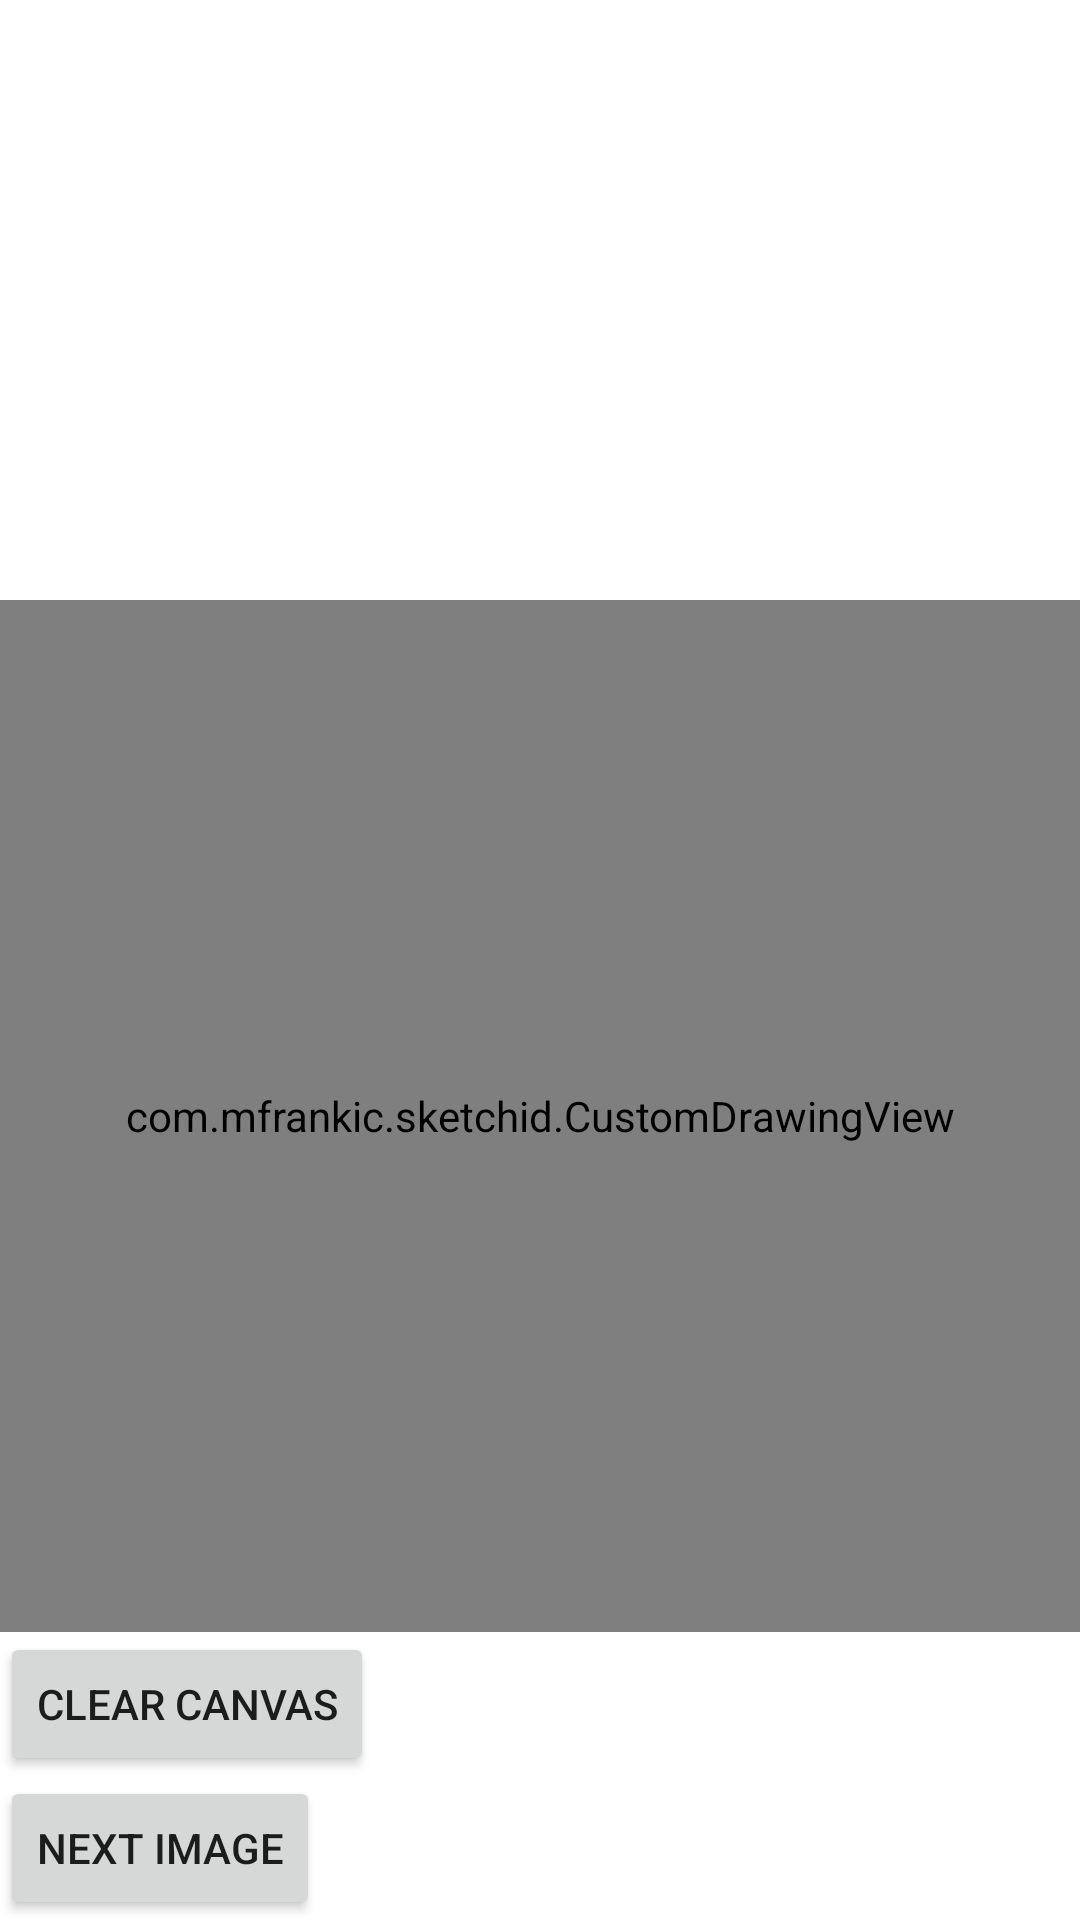

Reconstruct the res/layout file that produces this screen, plus the resources it refers to.
<!-- AndroidManifest.xml: application theme Theme.SketchID -->
<!-- res/layout/activity_drawing.xml -->
<?xml version="1.0" encoding="utf-8"?>
<androidx.constraintlayout.widget.ConstraintLayout xmlns:android="http://schemas.android.com/apk/res/android"
    android:layout_width="match_parent"
    android:layout_height="match_parent">

    <LinearLayout
        android:layout_width="match_parent"
        android:layout_height="match_parent"
        android:orientation="vertical">

        
        <ImageView
            android:id="@+id/reference_image"
            android:layout_width="match_parent"
            android:layout_height="200dp" />

        
        <com.example.sketchid.CustomDrawingView
            android:id="@+id/drawing_view"
            android:layout_width="match_parent"
            android:layout_height="0dp"
            android:layout_weight="1"
            android:background="#FFFFFF" />

        
        <Button
            android:id="@+id/btn_clear"
            android:layout_width="wrap_content"
            android:layout_height="wrap_content"
            android:text="Clear Canvas" />

        <Button
            android:id="@+id/btn_next_image"
            android:layout_width="wrap_content"
            android:layout_height="wrap_content"
            android:text="Next Image" />
    </LinearLayout>

</androidx.constraintlayout.widget.ConstraintLayout>
<!-- resources referenced by this layout -->
<resources>
  <style name="Theme.SketchID" parent="Theme.MaterialComponents.DayNight.DarkActionBar">
          
          <item name="colorPrimary">@color/purple_500</item>
          <item name="colorPrimaryVariant">@color/purple_700</item>
          <item name="colorOnPrimary">@color/white</item>
          
          <item name="colorSecondary">@color/teal_200</item>
          <item name="colorSecondaryVariant">@color/teal_700</item>
          <item name="colorOnSecondary">@color/black</item>
          
          <item name="android:statusBarColor">?attr/colorPrimaryVariant</item>
          
      </style>
  <!-- not gathered from this repository: default colours our renderer supplied (Android Studio template values) -->
  <color name="purple_500">#FF6200EE</color>
  <color name="purple_700">#FF3700B3</color>
  <color name="teal_200">#FF03DAC5</color>
  <color name="teal_700">#FF018786</color>
  <color name="black">#FF000000</color>
  <color name="white">#FFFFFFFF</color>
</resources>
